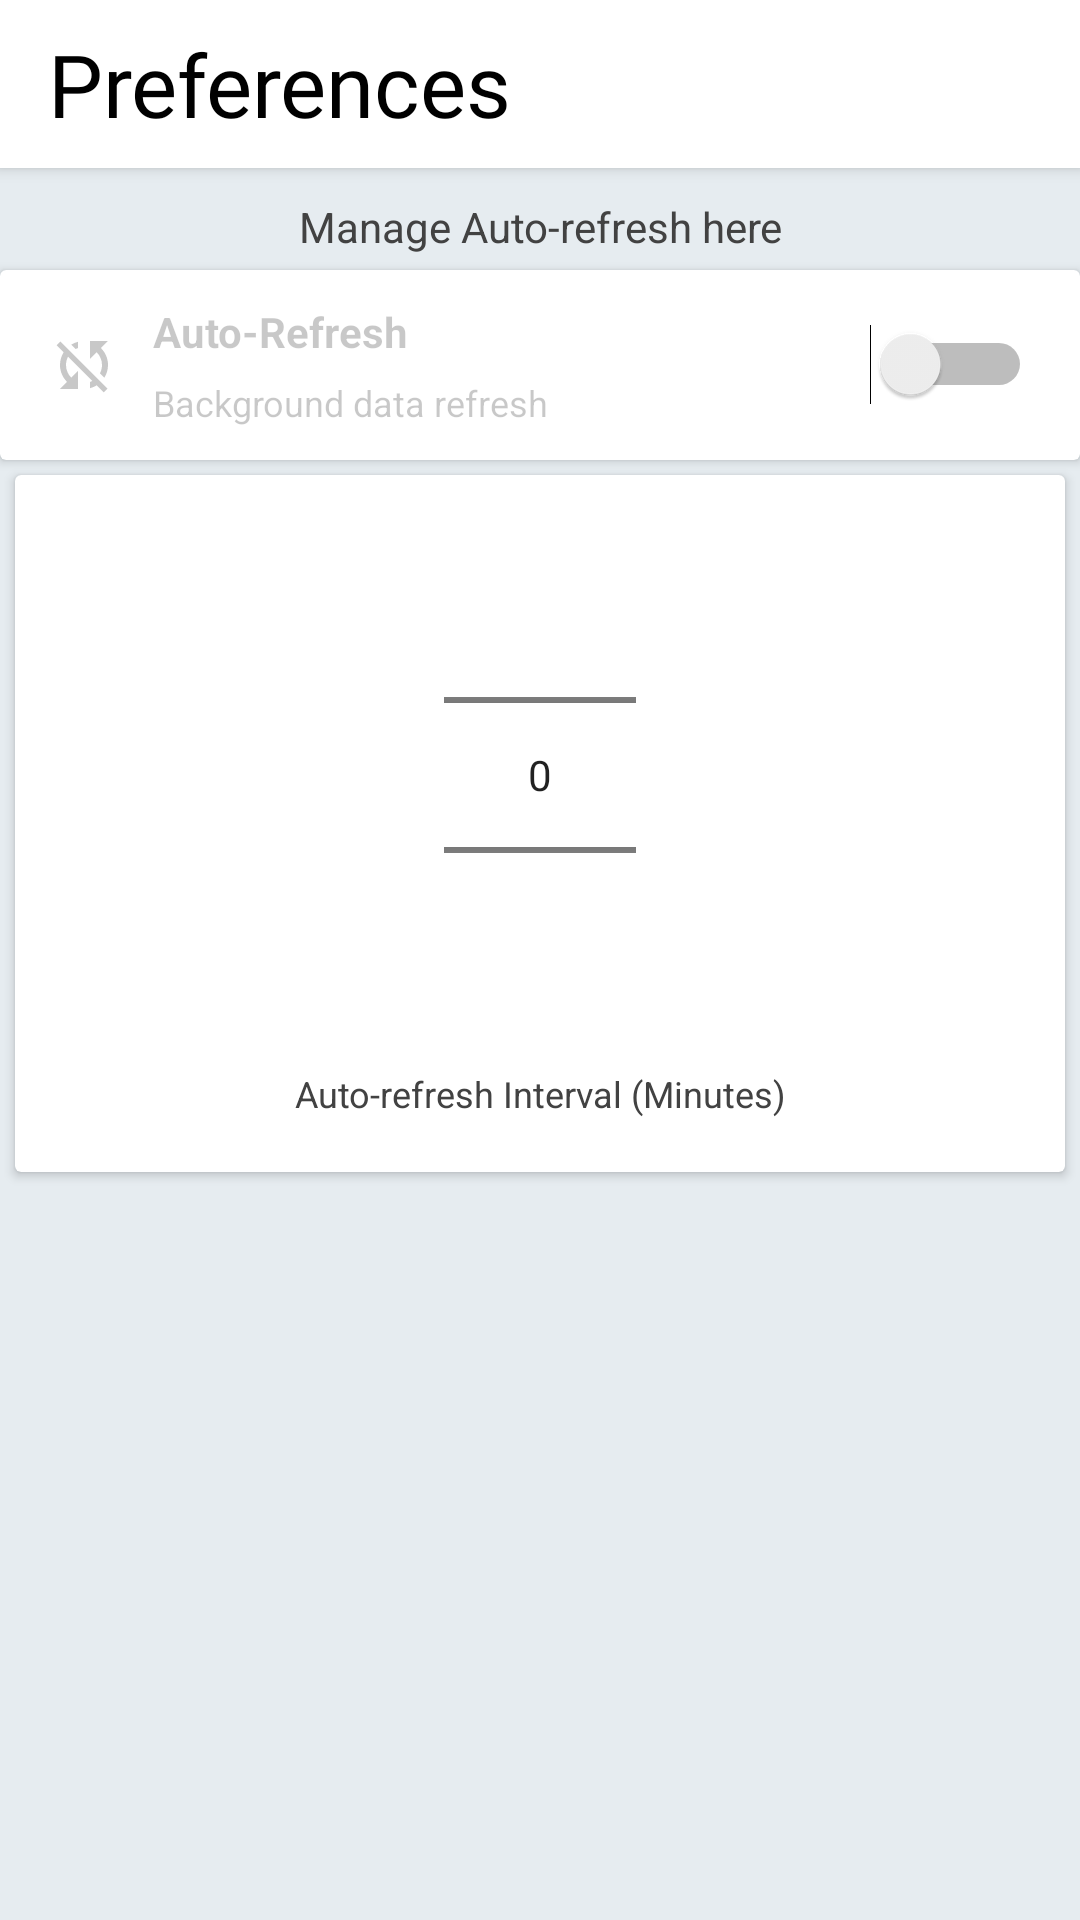

The Android layout XML behind this screen, and the referenced resources:
<!-- AndroidManifest.xml: activity theme AppTheme.BlizzardNoActionBar -->
<!-- res/layout/activity_settings.xml -->
<?xml version="1.0" encoding="utf-8"?>
<layout xmlns:android="http://schemas.android.com/apk/res/android"
    xmlns:app="http://schemas.android.com/apk/res-auto"
    xmlns:tools="http://schemas.android.com/tools">

    <androidx.constraintlayout.widget.ConstraintLayout
        android:layout_width="match_parent"
        android:layout_height="match_parent"
        android:background="@color/parentBg"
        tools:context=".ui.SettingsActivity">

        <androidx.appcompat.widget.Toolbar
            android:id="@+id/preferences_toolbar"
            android:layout_width="match_parent"
            android:layout_height="?attr/actionBarSize"
            android:background="@color/colorPrimary"
            android:elevation="3dp"
            app:layout_constraintEnd_toEndOf="parent"
            app:layout_constraintStart_toStartOf="parent"
            app:layout_constraintTop_toTopOf="parent">

            <TextView
                android:layout_width="wrap_content"
                android:layout_height="wrap_content"
                android:fontFamily="@font/darkline"
                android:text="Preferences"
                android:textColor="#000"
                android:textSize="29sp" />
        </androidx.appcompat.widget.Toolbar>

        <androidx.core.widget.NestedScrollView
            android:layout_width="match_parent"
            android:layout_height="wrap_content"
            app:layout_constraintEnd_toEndOf="parent"
            app:layout_constraintStart_toStartOf="parent"
            app:layout_constraintTop_toBottomOf="@id/preferences_toolbar">

            <LinearLayout
                android:layout_width="match_parent"
                android:layout_height="wrap_content"
                android:layout_marginTop="10dp"
                android:orientation="vertical">

                <TextView
                    android:layout_width="match_parent"
                    android:layout_height="wrap_content"
                    android:text="Manage Auto-refresh here"
                    android:textAlignment="center"
                    android:textColor="@color/cardview_dark_background" />

                
                <androidx.cardview.widget.CardView
                    android:layout_width="match_parent"
                    android:layout_height="wrap_content"
                    android:layout_marginTop="5dp"
                    android:elevation="2dp">

                    <LinearLayout
                        android:layout_width="match_parent"
                        android:layout_height="wrap_content"
                        android:orientation="vertical">

                        <LinearLayout
                            android:layout_width="match_parent"
                            android:layout_height="match_parent"
                            android:orientation="horizontal"
                            android:padding="8dp">

                            <ImageView
                                android:id="@+id/refresh_icon"
                                android:layout_width="wrap_content"
                                android:layout_height="wrap_content"
                                android:layout_gravity="center"
                                android:padding="8dp"
                                android:src="@drawable/ic_sync_disabled" />

                            <LinearLayout
                                android:layout_width="0dp"
                                android:layout_height="wrap_content"
                                android:layout_weight="70"
                                android:orientation="vertical">

                                <TextView
                                    android:id="@+id/refresh_textView"
                                    android:layout_width="wrap_content"
                                    android:layout_height="wrap_content"
                                    android:padding="3dp"
                                    android:text="Auto-Refresh"
                                    android:textColor="@color/colorPrimaryDark"
                                    android:textSize="14sp"
                                    android:textStyle="bold" />

                                <TextView
                                    android:layout_width="wrap_content"
                                    android:layout_height="wrap_content"
                                    android:padding="3dp"
                                    android:text="Background data refresh"
                                    android:textColor="@color/colorPrimaryDark"
                                    android:textSize="12sp" />
                            </LinearLayout>

                            <Switch
                                android:id="@+id/switch_refresh"
                                android:layout_width="0dp"
                                android:layout_height="wrap_content"
                                android:layout_gravity="center_vertical|center_horizontal"
                                android:layout_weight="30"
                                android:padding="8dp" />

                        </LinearLayout>
                    </LinearLayout>
                </androidx.cardview.widget.CardView>

                
                <androidx.cardview.widget.CardView
                    android:id="@+id/number_picker_card"
                    android:layout_width="match_parent"
                    android:layout_height="wrap_content"
                    android:layout_margin="5dp"
                    android:elevation="2dp">

                    <LinearLayout
                        android:layout_width="match_parent"
                        android:layout_height="wrap_content"
                        android:orientation="vertical"
                        android:padding="10dp">

                        <NumberPicker
                            android:id="@+id/number_picker"
                            android:layout_width="wrap_content"
                            android:layout_height="wrap_content"
                            android:layout_gravity="center_horizontal" />

                        <TextView
                            android:layout_width="match_parent"
                            android:layout_height="wrap_content"
                            android:layout_margin="5dp"
                            android:padding="3dp"
                            android:text="Auto-refresh Interval (Minutes)"
                            android:textAlignment="center"
                            android:textColor="@color/cardview_dark_background"
                            android:textSize="12sp" />

                    </LinearLayout>
                </androidx.cardview.widget.CardView>

            </LinearLayout>
        </androidx.core.widget.NestedScrollView>

    </androidx.constraintlayout.widget.ConstraintLayout>
</layout>
<!-- resources referenced by this layout -->
<resources>
  <color name="colorPrimary">#fff</color>
  <color name="colorPrimaryDark">#37000000</color>
  <color name="parentBg">#E6ECF0</color>
  <!-- drawable ic_sync_disabled (drawable) -->
  <vector android:height="24dp" android:tint="@color/colorPrimaryDark"
      android:viewportHeight="24.0" android:viewportWidth="24.0"
      android:width="24dp" xmlns:android="http://schemas.android.com/apk/res/android">
      <path android:fillColor="#FF000000" android:pathData="M10,6.35L10,4.26c-0.8,0.21 -1.55,0.54 -2.23,0.96l1.46,1.46c0.25,-0.12 0.5,-0.24 0.77,-0.33zM2.86,5.41l2.36,2.36C4.45,8.99 4,10.44 4,12c0,2.21 0.91,4.2 2.36,5.64L4,20h6v-6l-2.24,2.24C6.68,15.15 6,13.66 6,12c0,-1 0.25,-1.94 0.68,-2.77l8.08,8.08c-0.25,0.13 -0.5,0.25 -0.77,0.34v2.09c0.8,-0.21 1.55,-0.54 2.23,-0.96l2.36,2.36 1.27,-1.27L4.14,4.14 2.86,5.41zM20,4h-6v6l2.24,-2.24C17.32,8.85 18,10.34 18,12c0,1 -0.25,1.94 -0.68,2.77l1.46,1.46C19.55,15.01 20,13.56 20,12c0,-2.21 -0.91,-4.2 -2.36,-5.64L20,4z"/>
  </vector>
  <style name="AppTheme.BlizzardNoActionBar">
          <item name="windowActionBar">false</item>
          <item name="windowNoTitle">true</item>
      </style>
</resources>
